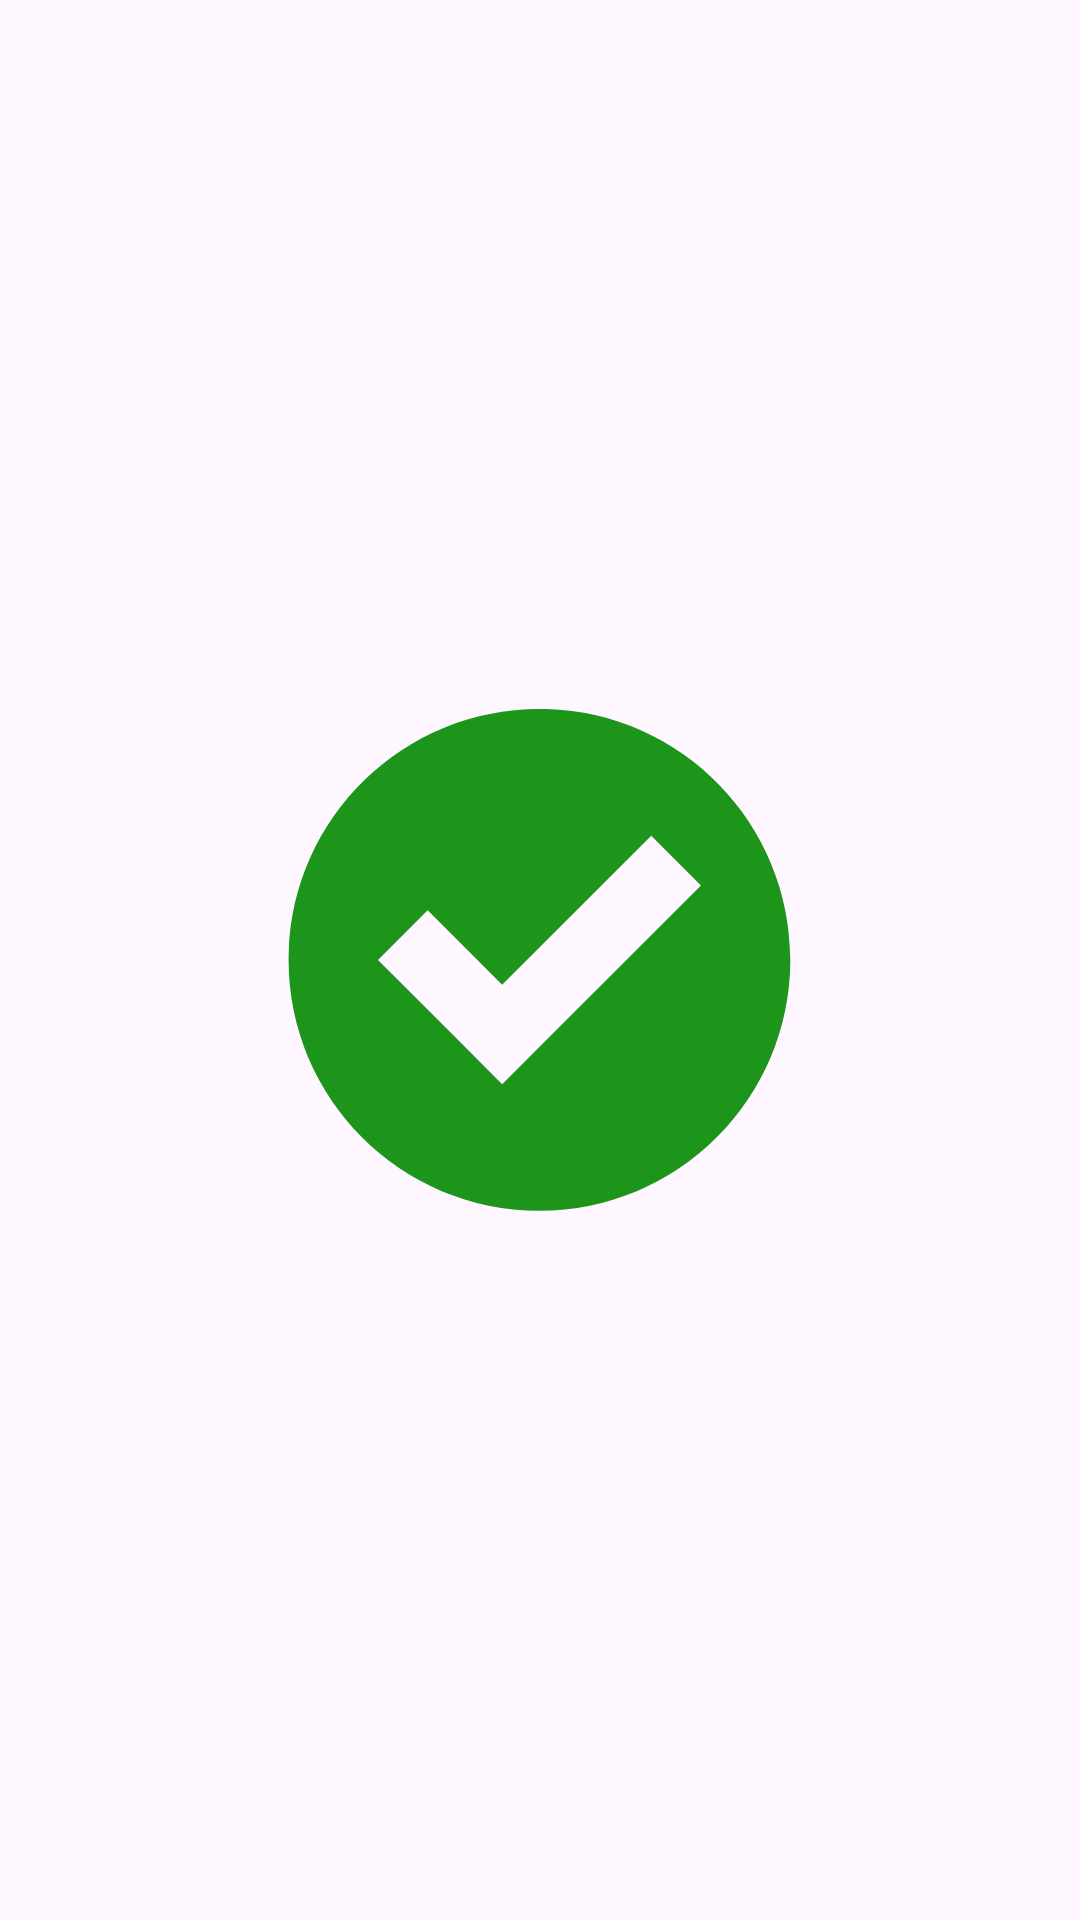

Write the Android layout XML for this screen, with the resource values it uses.
<!-- AndroidManifest.xml: application theme Theme.InfilectARObjectSelector -->
<!-- res/layout/checkmark_layout.xml -->
<ImageView xmlns:android="http://schemas.android.com/apk/res/android"
    android:id="@+id/checkmark"
    android:layout_width="40dp"
    android:layout_height="40dp"
    android:src="@drawable/checkmark_green"
    android:background="@android:color/transparent" />
<!-- resources referenced by this layout -->
<resources>
  <!-- drawable checkmark_green (drawable) -->
  <vector xmlns:android="http://schemas.android.com/apk/res/android"
      android:width="500dp"
      android:height="500dp"
      android:viewportWidth="500"
      android:viewportHeight="500">
    <path
        android:pathData="M253.09,133.85c-64.11,-1.84 -117.58,48.63 -119.42,112.74c-0.03,1.13 -0.05,2.26 -0.05,3.39c0,64.13 51.99,116.13 116.13,116.13c64.13,0 116.13,-51.99 116.13,-116.13c0.03,-62.85 -49.96,-114.32 -112.79,-116.13zM301.5,192.5l23.01,23.01l-69.02,68.95l-23.01,23.01l-22.94,-23.01l-34.55,-34.48l23.01,-23.01l34.48,34.48z"
        android:fillColor="#1D951B"/>
  </vector>
  <style name="Theme.InfilectARObjectSelector" parent="Base.Theme.InfilectARObjectSelector" />
  <style name="Base.Theme.InfilectARObjectSelector" parent="Theme.Material3.DayNight.NoActionBar">
          
          
      </style>
</resources>
